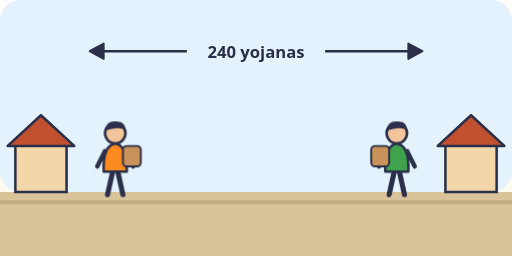
t = 0.00 s
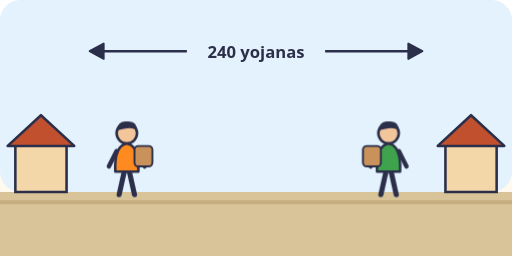
t = 1.00 s
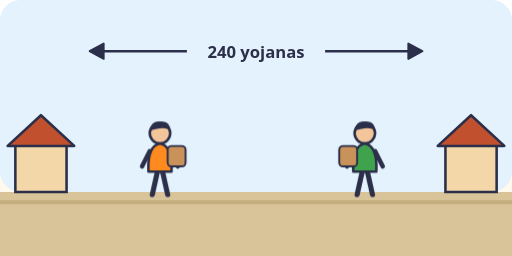
t = 2.00 s
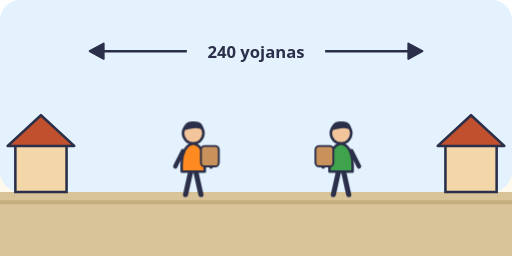
t = 3.00 s

The animated SVG that drew these frames (rendered in a browser with its animation timeline set to each time). Animation: 2 CSS @keyframes rules; one cycle of 4.00 s, repeats indefinitely.

<svg xmlns="http://www.w3.org/2000/svg" viewBox="0 0 400 200" role="img">
<title>Two messengers walking towards each other from villages far apart</title>
<style>
.t{font:600 13px system-ui, sans-serif;fill:#2B2F4A}.s{font:600 12px system-ui, sans-serif;fill:#2B2F4A}.m{text-anchor:middle}.e{text-anchor:end}
.wl{animation:wl 4s ease-in-out infinite alternate}@keyframes wl{to{transform:translateX(70px)}}.wr{animation:wr 4s ease-in-out infinite alternate}@keyframes wr{to{transform:translateX(-50px)}}
@media (prefers-reduced-motion: reduce){*{animation:none!important}}
</style>
<rect width="100%" height="100%" rx="16" fill="#FFF9EE"/>
<rect x="0" y="0" width="400" height="150" rx="16" fill="#E3F2FD"/><rect x="0" y="150" width="400" height="50" fill="#D9C49A"/><path d="M0 158H400" stroke="#C4AE80" stroke-width="3"/><path d="M12 150V112H52V150Z" fill="#F3D7A8" stroke="#2B2F4A" stroke-width="2"/><path d="M6 114L32 90L58 114Z" fill="#C0502E" stroke="#2B2F4A" stroke-width="2" stroke-linejoin="round"/><path d="M348 150V112H388V150Z" fill="#F3D7A8" stroke="#2B2F4A" stroke-width="2"/><path d="M342 114L368 90L394 114Z" fill="#C0502E" stroke="#2B2F4A" stroke-width="2" stroke-linejoin="round"/><g class="wl"><g transform="translate(90 152) scale(1.0)"><g><path d="M-6 0L-2 -18M6 0L2 -18" stroke="#2B2F4A" stroke-width="4" stroke-linecap="round"/><path d="M-9 -18Q-10 -38 0 -40Q10 -38 9 -18Z" fill="#FF8A1F" stroke="#2B2F4A" stroke-width="2" stroke-linejoin="round"/><path d="M-8 -34L-14 -22M8 -34L14 -22" stroke="#2B2F4A" stroke-width="3.5" stroke-linecap="round"/><circle cx="0" cy="-48" r="8" fill="#F2C59B" stroke="#2B2F4A" stroke-width="2"/><path d="M-8 -50Q-7 -58 0 -57Q8 -58 8 -50Q4 -54 -8 -50Z" fill="#2B2F4A"/></g></g><rect x="96" y="114" width="14" height="16" rx="3" fill="#C8925A" stroke="#2B2F4A" stroke-width="1.5"/></g><g class="wr"><g transform="translate(310 152) scale(1.0)"><g><path d="M-6 0L-2 -18M6 0L2 -18" stroke="#2B2F4A" stroke-width="4" stroke-linecap="round"/><path d="M-9 -18Q-10 -38 0 -40Q10 -38 9 -18Z" fill="#3FA34D" stroke="#2B2F4A" stroke-width="2" stroke-linejoin="round"/><path d="M-8 -34L-14 -22M8 -34L14 -22" stroke="#2B2F4A" stroke-width="3.5" stroke-linecap="round"/><circle cx="0" cy="-48" r="8" fill="#F2C59B" stroke="#2B2F4A" stroke-width="2"/><path d="M-8 -50Q-7 -58 0 -57Q8 -58 8 -50Q4 -54 -8 -50Z" fill="#2B2F4A"/></g></g><rect x="290" y="114" width="14" height="16" rx="3" fill="#C8925A" stroke="#2B2F4A" stroke-width="1.5"/></g><g><path d="M200 40L319 40" stroke="#2B2F4A" stroke-width="2" stroke-linecap="round"/><path d="M330 40L319 46L319 34Z" fill="#2B2F4A" stroke="#2B2F4A" stroke-width="1.5" stroke-linejoin="round"/></g><g><path d="M200 40L81 40" stroke="#2B2F4A" stroke-width="2" stroke-linecap="round"/><path d="M70 40L81 34L81 46Z" fill="#2B2F4A" stroke="#2B2F4A" stroke-width="1.5" stroke-linejoin="round"/></g><rect x="146" y="30" width="108" height="20" rx="6" fill="#E3F2FD"/><text class="t m" x="200" y="45">240 yojanas</text>
</svg>
